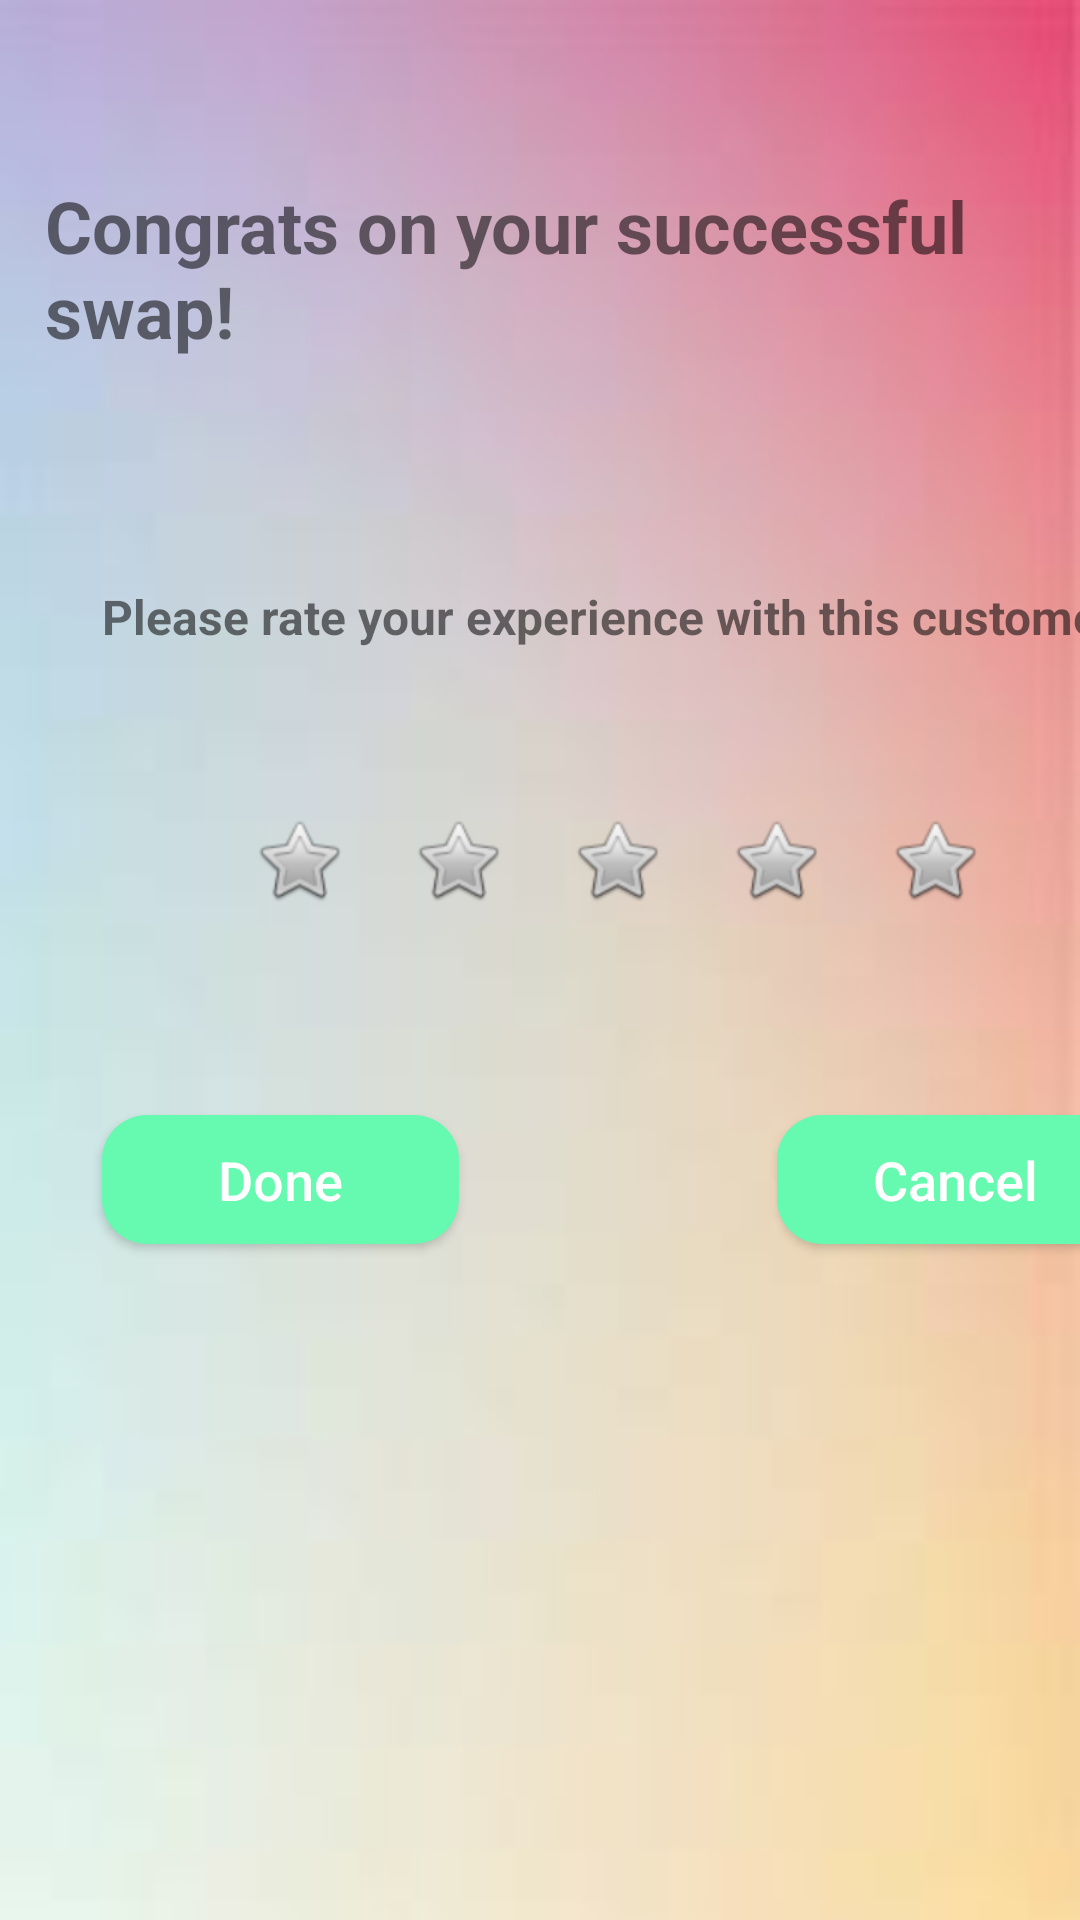

This screen was rendered from an Android layout file. Write that file and the resources it references.
<!-- AndroidManifest.xml: application theme Theme.SwapShop -->
<!-- res/layout/rating_popup.xml -->
<?xml version="1.0" encoding="utf-8"?>
<androidx.constraintlayout.widget.ConstraintLayout xmlns:android="http://schemas.android.com/apk/res/android"
    xmlns:app="http://schemas.android.com/apk/res-auto"
    xmlns:tools="http://schemas.android.com/tools"
    android:layout_width="match_parent"
    android:layout_height="match_parent"
    android:background="@drawable/red"
    tools:layout_editor_absoluteX="0dp"
    tools:layout_editor_absoluteY="-1dp">

    <TextView
        android:id="@+id/txt_thanks"
        android:layout_width="wrap_content"
        android:layout_height="wrap_content"
        android:layout_marginStart="15dp"
        android:layout_marginTop="59dp"
        android:text="Congrats on your successful swap!"
        android:textSize="24sp"
        android:textStyle="bold"
        app:layout_constraintStart_toStartOf="parent"
        app:layout_constraintTop_toTopOf="parent" />

    <TextView
        android:id="@+id/txt_rate"
        android:layout_width="361dp"
        android:layout_height="29dp"
        android:layout_marginStart="34dp"
        android:layout_marginTop="75dp"
        android:text="Please rate your experience with this customer"
        android:textSize="16sp"
        android:textStyle="bold"
        app:layout_constraintStart_toStartOf="parent"
        app:layout_constraintTop_toBottomOf="@+id/txt_thanks" />

    <ImageButton
        android:id="@+id/btn_star3"
        android:layout_width="53dp"
        android:layout_height="50dp"
        android:layout_marginTop="38dp"
        android:background="#00ffffff"
        app:layout_constraintStart_toEndOf="@+id/btn_star2"
        app:layout_constraintTop_toBottomOf="@+id/txt_rate"
        app:srcCompat="@android:drawable/btn_star" />

    <ImageButton
        android:id="@+id/btn_star1"
        android:layout_width="53dp"
        android:layout_height="50dp"
        android:layout_marginStart="73dp"
        android:layout_marginTop="38dp"
        android:background="#00ffffff"
        app:layout_constraintStart_toStartOf="parent"
        app:layout_constraintTop_toBottomOf="@+id/txt_rate"
        app:srcCompat="@android:drawable/btn_star" />

    <ImageButton
        android:id="@+id/btn_star2"
        android:layout_width="53dp"
        android:layout_height="50dp"
        android:layout_marginTop="38dp"
        android:background="#00ffffff"
        app:layout_constraintStart_toEndOf="@+id/btn_star1"
        app:layout_constraintTop_toBottomOf="@+id/txt_rate"
        app:srcCompat="@android:drawable/btn_star" />

    <ImageButton
        android:id="@+id/btn_star4"
        android:layout_width="53dp"
        android:layout_height="50dp"
        android:layout_marginTop="38dp"
        android:background="#00ffffff"
        app:layout_constraintStart_toEndOf="@+id/btn_star3"
        app:layout_constraintTop_toBottomOf="@+id/txt_rate"
        app:srcCompat="@android:drawable/btn_star" />

    <ImageButton
        android:id="@+id/btn_star5"
        android:layout_width="53dp"
        android:layout_height="50dp"
        android:layout_marginTop="38dp"
        android:background="#00ffffff"
        app:layout_constraintStart_toEndOf="@+id/btn_star4"
        app:layout_constraintTop_toBottomOf="@+id/txt_rate"
        app:srcCompat="@android:drawable/btn_star" />

    <Button
        android:id="@+id/btnDone"
        android:layout_width="119dp"
        android:layout_height="43dp"
        android:layout_marginStart="34dp"
        android:layout_marginTop="60dp"
        android:background="@drawable/custom_button"
        android:text="Done"
        android:textAllCaps="false"
        android:textColor="#FFFFFF"
        android:textSize="18sp"
        app:layout_constraintStart_toStartOf="parent"
        app:layout_constraintTop_toBottomOf="@+id/btn_star1" />

    <Button
        android:id="@+id/btnCancel"
        android:layout_width="119dp"
        android:layout_height="43dp"
        android:layout_marginStart="106dp"
        android:layout_marginTop="60dp"
        android:background="@drawable/custom_button"
        android:text="Cancel"
        android:textAllCaps="false"
        android:textColor="#FFFFFF"
        android:textSize="18sp"
        app:layout_constraintStart_toEndOf="@+id/btnDone"
        app:layout_constraintTop_toBottomOf="@+id/btn_star4" />

</androidx.constraintlayout.widget.ConstraintLayout>
<!-- resources referenced by this layout -->
<resources>
  <!-- drawable custom_button (drawable) -->
  <?xml version="1.0" encoding="utf-8"?>
  <shape xmlns:android="http://schemas.android.com/apk/res/android" android:shape="rectangle">
  
      <solid android:color="#66F9B0"/>
  
      <corners android:radius="15dp"></corners>
  </shape>
  <!-- drawable red: jpg bitmap (drawable-v24, 1708 bytes) -->
  <style name="Theme.SwapShop" parent="Theme.MaterialComponents.DayNight.NoActionBar">
          
          <item name="colorPrimary">@color/purple_500</item>
          <item name="colorPrimaryVariant">@color/purple_700</item>
          <item name="colorOnPrimary">@color/white</item>
          
          <item name="colorSecondary">@color/teal_200</item>
          <item name="colorSecondaryVariant">@color/teal_700</item>
          <item name="colorOnSecondary">@color/black</item>
          
          <item name="android:statusBarColor">#0E387A</item>
          
      </style>
  <!-- not gathered from this repository: default colours our renderer supplied (Android Studio template values) -->
  <color name="purple_500">#FF6200EE</color>
  <color name="purple_700">#FF3700B3</color>
  <color name="teal_200">#FF03DAC5</color>
  <color name="teal_700">#FF018786</color>
  <color name="black">#FF000000</color>
  <color name="white">#FFFFFFFF</color>
</resources>
